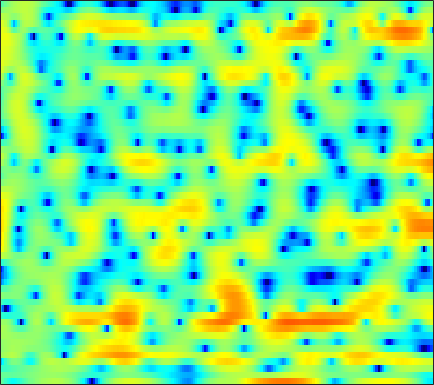

The file beside this chart, header and first rows:
-1.0522, -1.9271, -3.1463, -4.3165, -5.0236, -5.5656, -5.5515, -5.2117, -4.4826, -3.6238, -2.7761, -2.197, -1.5121, -0.91821, -0.51249, -0.033241, 0.4013, 0.69056, 1.0245, 1.3137, 1.5789, 1.7556, 1.9637, 2.1318
-0.9486, -1.11, -1.289, -1.416, -1.474, -1.497, -1.46, -1.396, -1.27, -1.108, -0.9173, -0.7634, -0.5474, -0.329, -0.1637, 0.05117, 0.2578, 0.4042, 0.5838, 0.7449, 0.8855, 0.9725, 1.061, 1.121
-3.555, -3.484, -3.255, -2.938, -2.683, -2.356, -2.064, -1.877, -1.659, -1.476, -1.306, -1.184, -1.004, -0.8001, -0.6266, -0.3639, -0.07184, 0.1543, 0.4625, 0.7657, 1.042, 1.23, 1.446, 1.623
-8.629, -5.912, -3.462, -1.846, -1.026, -0.3383, -0.06695, -0.11, -0.4801, -1.209, -2.289, -3.298, -4.74, -5.727, -5.671, -4.472, -2.765, -1.54, -0.136, 0.9509, 1.738, 2.153, 2.491, 2.629
1.183, 1.462, 1.842, 2.168, 2.344, 2.438, 2.332, 2.098, 1.565, 0.7702, -0.2791, -1.198, -2.441, -3.253, -3.298, -2.589, -1.469, -0.621, 0.3414, 1.024, 1.403, 1.476, 1.288, 0.7458
0.4492, 0.8015, 1.182, 1.454, 1.591, 1.686, 1.692, 1.642, 1.51, 1.323, 1.102, 0.9259, 0.696, 0.5125, 0.4068, 0.3226, 0.2787, 0.2505, 0.1838, 0.04178, -0.2003, -0.4571, -0.9164, -1.524
0.7062, 0.9501, 1.204, 1.383, 1.472, 1.533, 1.547, 1.536, 1.491, 1.421, 1.341, 1.276, 1.175, 1.07, 0.9779, 0.8366, 0.6674, 0.5177, 0.2721, -0.04081, -0.4335, -0.7875, -1.348, -2.022
1.583, 1.576, 1.522, 1.431, 1.34, 1.197, 1.05, 0.9397, 0.8173, 0.7289, 0.6946, 0.7119, 0.7655, 0.8339, 0.8642, 0.8726, 0.8267, 0.7486, 0.5793, 0.3239, -0.008944, -0.3111, -0.7929, -1.373
1.903, 1.78, 1.498, 1.081, 0.6712, -0.004824, -0.7984, -1.409, -2.07, -2.357, -2.162, -1.731, -0.9909, -0.2255, 0.2775, 0.7811, 1.056, 1.105, 0.9837, 0.7042, 0.3013, -0.03856, -0.4386, -0.6998
1.046, 1.13, 0.9711, 0.4826, -0.1276, -1.352, -3.248, -5.374, -10.08, -23.79, -12.95, -7.245, -3.071, -0.6035, 0.6244, 1.675, 2.155, 2.162, 1.726, 0.7016, -1.031, -2.9, -6.139, -8.303
-3.695, -4.047, -4.386, -4.47, -4.398, -4.182, -4.036, -3.993, -3.879, -3.541, -2.86, -2.148, -1.047, 0.03901, 0.7022, 1.333, 1.644, 1.663, 1.395, 0.7676, -0.1728, -1.027, -2.089, -2.432
-9.122, -13.3, -28.26, -17.64, -12.01, -8.041, -5.659, -4.458, -3.355, -2.45, -1.698, -1.232, -0.7327, -0.3081, -0.02019, 0.3145, 0.58, 0.7565, 0.9557, 1.099, 1.239, 1.33, 1.484, 1.717
-2.513, -3.358, -4.053, -4.13, -3.824, -3.16, -2.467, -1.977, -1.489, -1.223, -1.158, -1.212, -1.429, -1.753, -1.995, -2.16, -2, -1.639, -0.9282, -0.07739, 0.7659, 1.334, 1.995, 2.498
0.5028, 0.2092, -0.02549, -0.09779, -0.0614, 0.03404, 0.09844, 0.1056, 0.05006, -0.2419, -0.8631, -1.571, -2.924, -5.037, -7.406, -12.35, -15.91, -11.29, -6.178, -2.882, -0.6488, 0.5799, 1.781, 2.576
-2.531, -2.312, -1.867, -1.341, -0.9455, -0.4839, -0.1093, 0.05534, 0.1362, 0.02027, -0.3067, -0.7371, -1.539, -2.559, -3.408, -4.326, -4.472, -3.921, -2.593, -1.102, 0.2331, 1.067, 1.934, 2.508
-11.63, -9.41, -7.029, -5.175, -4.047, -2.809, -1.813, -1.219, -0.6489, -0.2593, -0.02546, 0.04953, 0.04181, -0.009665, -0.04204, -0.03378, 0.08173, 0.2506, 0.5786, 0.9872, 1.408, 1.702, 2.012, 2.211
-13.95, -12.08, -9.583, -7.309, -5.83, -4.145, -2.819, -1.987, -1.083, -0.3962, 0.09482, 0.3775, 0.6591, 0.8361, 0.9343, 1.029, 1.112, 1.177, 1.277, 1.385, 1.5, 1.581, 1.674, 1.74
-17.08, -12.81, -9.102, -6.487, -4.967, -3.309, -2.036, -1.291, -0.4569, 0.1899, 0.6419, 0.9025, 1.139, 1.254, 1.266, 1.202, 1.062, 0.9315, 0.7387, 0.5729, 0.4903, 0.4945, 0.6188, 0.8227
-4.349, -3.839, -2.935, -2.032, -1.427, -0.7667, -0.1976, 0.1766, 0.5709, 0.8943, 1.184, 1.33, 1.419, 1.381, 1.24, 0.8679, 0.268, -0.3424, -1.335, -2.393, -3.213, -3.39, -2.906, -1.852
3.133, 2.647, 2.046, 1.448, 0.9987, 0.3764, -0.1947, -0.4769, -0.6638, -0.5885, -0.236, 0.07521, 0.4185, 0.5949, 0.5507, 0.1841, -0.6308, -1.646, -3.687, -7.124, -14.06, -31.17, -11.69, -5.847
6.069, 5.095, 3.616, 1.889, 0.3763, -1.97, -4.916, -7.347, -9.403, -8.031, -5.503, -3.837, -2.114, -0.9645, -0.4251, -0.08468, -0.1555, -0.4416, -1.113, -1.971, -2.664, -2.849, -2.495, -1.679
6.78, 5.569, 3.717, 1.542, -0.336, -3.159, -6.582, -9.153, -11.3, -10.15, -7.424, -5.61, -3.556, -1.985, -1.091, -0.249, 0.2654, 0.4862, 0.5576, 0.5067, 0.3753, 0.2629, 0.1154, -0.004417
7.121, 5.887, 3.98, 1.728, -0.1607, -2.82, -5.483, -7.252, -8.444, -8.04, -6.692, -5.3, -3.535, -2.033, -1.096, -0.119, 0.5551, 0.853, 1.032, 0.991, 0.7132, 0.4061, -0.16, -0.8047
7.745, 6.623, 4.785, 2.517, 0.4622, -2.898, -7.424, -12.51, -20.69, -12.7, -7.791, -5.473, -3.188, -1.537, -0.5884, 0.3595, 0.954, 1.187, 1.239, 0.9281, 0.2972, -0.4306, -1.75, -3.571
7.41, 6.529, 5.065, 3.306, 1.819, -0.2943, -2.267, -3.605, -4.688, -4.971, -4.459, -3.757, -2.768, -1.749, -1.084, -0.4124, 0.01353, 0.1623, 0.1001, -0.2839, -0.9918, -1.802, -3.283, -5.413
7.117, 6.395, 5.155, 3.625, 2.303, 0.2854, -1.85, -3.501, -5.452, -6.548, -6.403, -5.664, -4.399, -3.2, -2.472, -1.769, -1.383, -1.286, -1.401, -1.687, -2.157, -2.556, -3.107, -3.601
7.36, 6.723, 5.609, 4.16, 2.828, 0.5993, -2.274, -5.134, -10.92, -22.41, -13.64, -9.166, -5.824, -3.929, -3.071, -2.462, -2.361, -2.576, -3.154, -3.977, -4.788, -5.183, -5.231, -4.716
6.662, 6.199, 5.407, 4.39, 3.485, 2.11, 0.5263, -0.679, -2.157, -3.105, -3.375, -3.199, -2.78, -2.442, -2.352, -2.548, -3.17, -3.975, -5.637, -8.299, -12.71, -18.25, -17.79, -10.94
4.817, 4.599, 4.205, 3.703, 3.252, 2.61, 1.887, 1.37, 0.7085, 0.1701, -0.2842, -0.5557, -0.8759, -1.223, -1.537, -2.087, -2.846, -3.574, -4.791, -6.237, -7.726, -8.459, -8.325, -7.033
2.477, 2.536, 2.545, 2.468, 2.352, 2.123, 1.842, 1.591, 1.234, 0.8448, 0.4602, 0.1697, -0.2313, -0.6443, -0.9704, -1.416, -1.888, -2.241, -2.682, -3.055, -3.283, -3.322, -3.164, -2.787
-0.1798, 0.3011, 0.8052, 1.135, 1.288, 1.347, 1.317, 1.211, 1.016, 0.7275, 0.3958, 0.1008, -0.321, -0.7552, -1.069, -1.436, -1.698, -1.815, -1.853, -1.765, -1.553, -1.339, -0.9946, -0.6053
-2.337, -1.284, -0.3469, 0.2131, 0.4502, 0.6287, 0.6452, 0.6201, 0.493, 0.2893, -0.07677, -0.4479, -1.083, -1.846, -2.441, -3.143, -3.505, -3.459, -2.997, -2.229, -1.369, -0.7333, 0.04171, 0.712
-1.053, -0.5329, -0.2226, -0.295, -0.5097, -0.7715, -0.9487, -0.8895, -0.7209, -0.5495, -0.6704, -0.9809, -1.905, -3.518, -5.339, -8.802, -12.49, -11.59, -7.492, -4.26, -2.041, -0.7759, 0.5152, 1.474
1.879, 1.394, 0.3123, -1.438, -3.345, -6.636, -8.559, -6.977, -3.864, -1.75, -0.5652, -0.2456, -0.4948, -1.503, -2.74, -4.838, -6.435, -6.21, -4.497, -2.62, -1.2, -0.3957, 0.4198, 1.089
3.101, 2.405, 1.159, -0.5402, -2.165, -4.654, -5.852, -4.761, -2.368, -0.2758, 1.092, 1.667, 2.008, 1.914, 1.651, 1.152, 0.5935, 0.2187, -0.222, -0.7497, -1.452, -2.171, -3.208, -3.805
1.325, 1.01, 0.6546, 0.3539, 0.2227, 0.1358, 0.3725, 0.6962, 1.329, 1.99, 2.555, 2.859, 3.046, 2.996, 2.801, 2.348, 1.68, 1.014, -0.118, -1.639, -3.745, -5.937, -10.44, -20.41
-3.451, -3.262, -2.533, -1.539, -0.778, 0.2311, 1.115, 1.705, 2.404, 2.938, 3.321, 3.498, 3.552, 3.401, 3.144, 2.614, 1.875, 1.171, 0.01387, -1.364, -2.972, -4.239, -5.888, -7.046
-18.38, -14.29, -8.364, -4.574, -2.545, -0.4913, 1.024, 1.915, 2.806, 3.45, 3.836, 3.97, 3.966, 3.744, 3.442, 2.86, 2.078, 1.375, 0.2889, -0.9527, -2.276, -3.283, -4.525, -5.574
-8.856, -7.872, -5.591, -3.178, -1.572, 0.1944, 1.599, 2.426, 3.25, 3.795, 4.088, 4.146, 4.031, 3.703, 3.325, 2.649, 1.777, 0.9968, -0.2049, -1.607, -3.225, -4.592, -6.601, -8.714
-3.571, -2.772, -1.617, -0.3782, 0.5126, 1.605, 2.52, 3.067, 3.606, 3.896, 3.966, 3.871, 3.555, 3.046, 2.541, 1.724, 0.7525, -0.07893, -1.327, -2.765, -4.52, -6.131, -8.92, -13.02
-1.953, -1.069, 0.05013, 1.081, 1.766, 2.573, 3.19, 3.518, 3.778, 3.806, 3.594, 3.282, 2.656, 1.823, 1.08, -0.01306, -1.145, -1.981, -3.018, -3.982, -4.912, -5.658, -6.698, -7.739
-1.597, -0.5637, 0.6885, 1.738, 2.42, 3.127, 3.631, 3.858, 3.934, 3.762, 3.295, 2.735, 1.703, 0.295, -1.002, -3.025, -5.162, -6.497, -7.332, -7.054, -6.3, -5.736, -5.15, -4.707
-2.175, -0.9021, 0.5353, 1.711, 2.413, 3.147, 3.64, 3.857, 3.913, 3.683, 3.142, 2.499, 1.277, -0.4611, -2.216, -5.445, -10.57, -17.56, -20.19, -11.46, -7.69, -5.98, -4.462, -3.426
-2.95, -1.595, -0.1633, 0.9609, 1.629, 2.362, 2.895, 3.17, 3.368, 3.314, 2.996, 2.58, 1.736, 0.5859, -0.4743, -2.086, -3.722, -4.683, -5.287, -5.085, -4.479, -3.972, -3.391, -2.936
-1.983, -1.299, -0.6358, -0.1234, 0.2944, 0.8763, 1.55, 2.035, 2.587, 2.96, 3.083, 2.999, 2.669, 2.11, 1.582, 0.7931, -0.01634, -0.5774, -1.219, -1.729, -2.17, -2.493, -2.965, -3.539
0.2326, -0.3679, -1.565, -2.967, -3.615, -2.994, -1.125, 0.3452, 1.933, 3.028, 3.658, 3.846, 3.807, 3.469, 3.064, 2.388, 1.627, 1.023, 0.2506, -0.4953, -1.248, -1.896, -2.997, -4.577
2.71, 1.347, -1.385, -5.882, -10.66, -8.263, -2.768, -0.1573, 2.085, 3.391, 4.048, 4.203, 4.006, 3.429, 2.771, 1.649, 0.3689, -0.5947, -1.685, -2.374, -2.699, -2.849, -3.165, -3.795
4.232, 3.517, 2.47, 1.534, 1.066, 1.001, 1.443, 1.919, 2.465, 2.784, 2.762, 2.514, 1.824, 0.6986, -0.4715, -2.579, -5.526, -8.431, -13, -13.22, -9.691, -7.589, -5.691, -4.527
4.562, 4.249, 3.81, 3.39, 3.098, 2.807, 2.572, 2.413, 2.138, 1.764, 1.219, 0.6704, -0.298, -1.577, -2.765, -4.723, -7.192, -9.293, -11.8, -11.99, -10.06, -8.468, -6.687, -5.34
4.554, 4.388, 4.122, 3.801, 3.539, 3.155, 2.714, 2.329, 1.767, 1.104, 0.3324, -0.3324, -1.288, -2.344, -3.18, -4.287, -5.329, -5.973, -6.569, -6.74, -6.521, -6.178, -5.602, -4.997
4.57, 4.504, 4.335, 4.077, 3.834, 3.397, 2.86, 2.386, 1.666, 0.8165, -0.1525, -0.9313, -2.009, -3.055, -3.753, -4.495, -4.973, -5.184, -5.263, -5.211, -5.071, -4.94, -4.783, -4.657
4.656, 4.76, 4.741, 4.554, 4.297, 3.836, 3.26, 2.757, 1.926, 0.9013, -0.3688, -1.502, -3.296, -5.211, -6.459, -7.287, -6.938, -6.273, -5.325, -4.594, -4.144, -4.004, -4.078, -4.448
4.661, 4.995, 5.047, 4.726, 4.304, 3.692, 3.088, 2.67, 2.084, 1.339, 0.1996, -1.107, -3.7, -7.976, -13.89, -23.23, -10.77, -7.217, -4.642, -3.259, -2.617, -2.5, -2.748, -3.503
4.598, 4.712, 4.204, 2.941, 1.558, -0.5866, -1.937, -1.647, -0.2839, 0.8, 1.173, 1.005, 0.2406, -0.9325, -1.777, -2.422, -2.305, -2.003, -1.644, -1.538, -1.697, -1.903, -2.224, -2.548
4.255, 3.952, 2.982, 1.17, -0.9315, -5.35, -9.529, -6.636, -2.232, 0.3797, 1.795, 2.349, 2.574, 2.38, 2.059, 1.472, 0.7126, -0.01953, -1.289, -3, -5.093, -6.586, -7.407, -6.414
2.586, 2.507, 2.198, 1.668, 1.199, 0.623, 0.4139, 0.5925, 1.185, 1.899, 2.487, 2.756, 2.866, 2.695, 2.365, 1.661, 0.5982, -0.46, -2.365, -5.058, -9.091, -13.59, -17.3, -11.71
0.04685, 0.4801, 0.9277, 1.244, 1.41, 1.623, 1.851, 2.046, 2.329, 2.591, 2.784, 2.845, 2.794, 2.558, 2.242, 1.62, 0.7546, -0.05046, -1.337, -2.801, -4.282, -5.236, -6.042, -6.264
-2.476, -1.569, -0.5986, 0.1731, 0.6562, 1.211, 1.681, 1.991, 2.337, 2.603, 2.772, 2.832, 2.799, 2.623, 2.397, 1.966, 1.394, 0.8691, 0.08079, -0.7818, -1.657, -2.297, -3.097, -3.855
